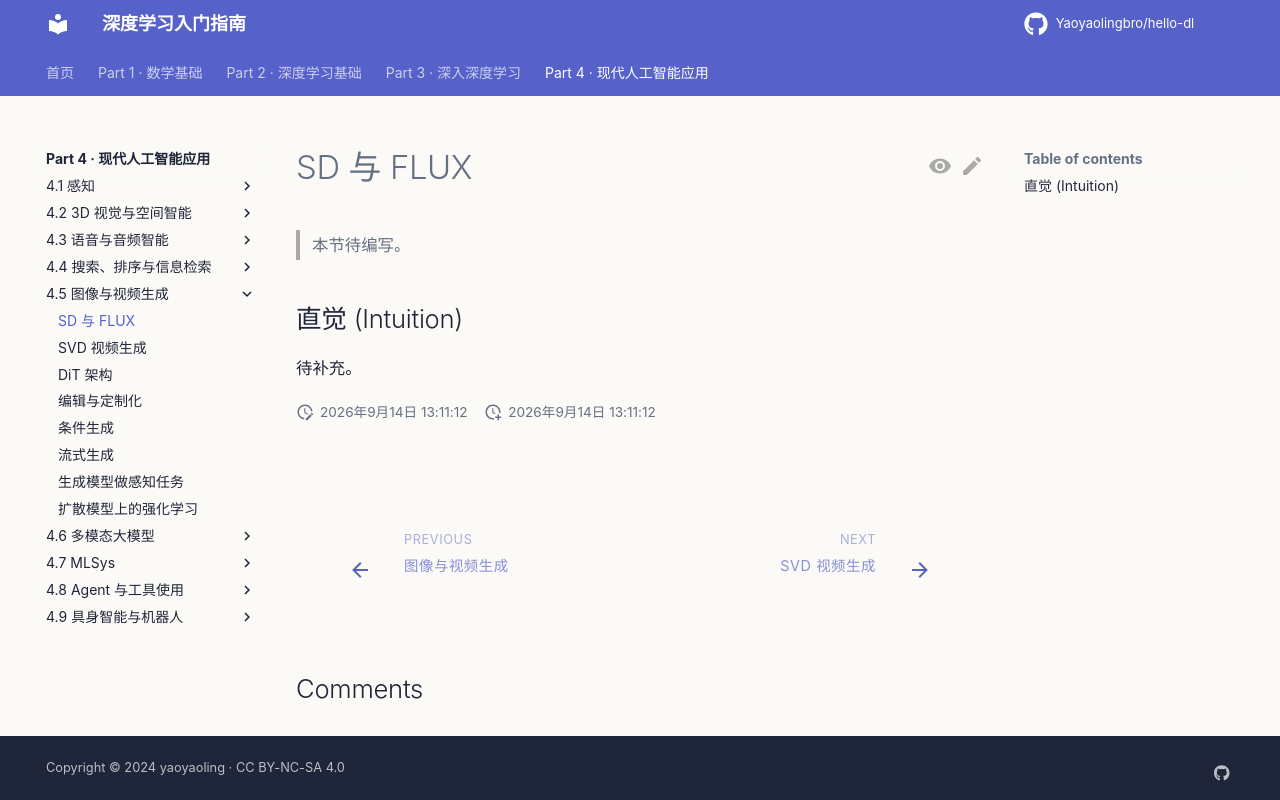

repository: Yaoyaolingbro/hello-dl · page: 04-applications/generation/sd-flux/index.html · generator: mkdocs

# SD 与 FLUX

> 本节待编写。

## 直觉 (Intuition)

待补充。
